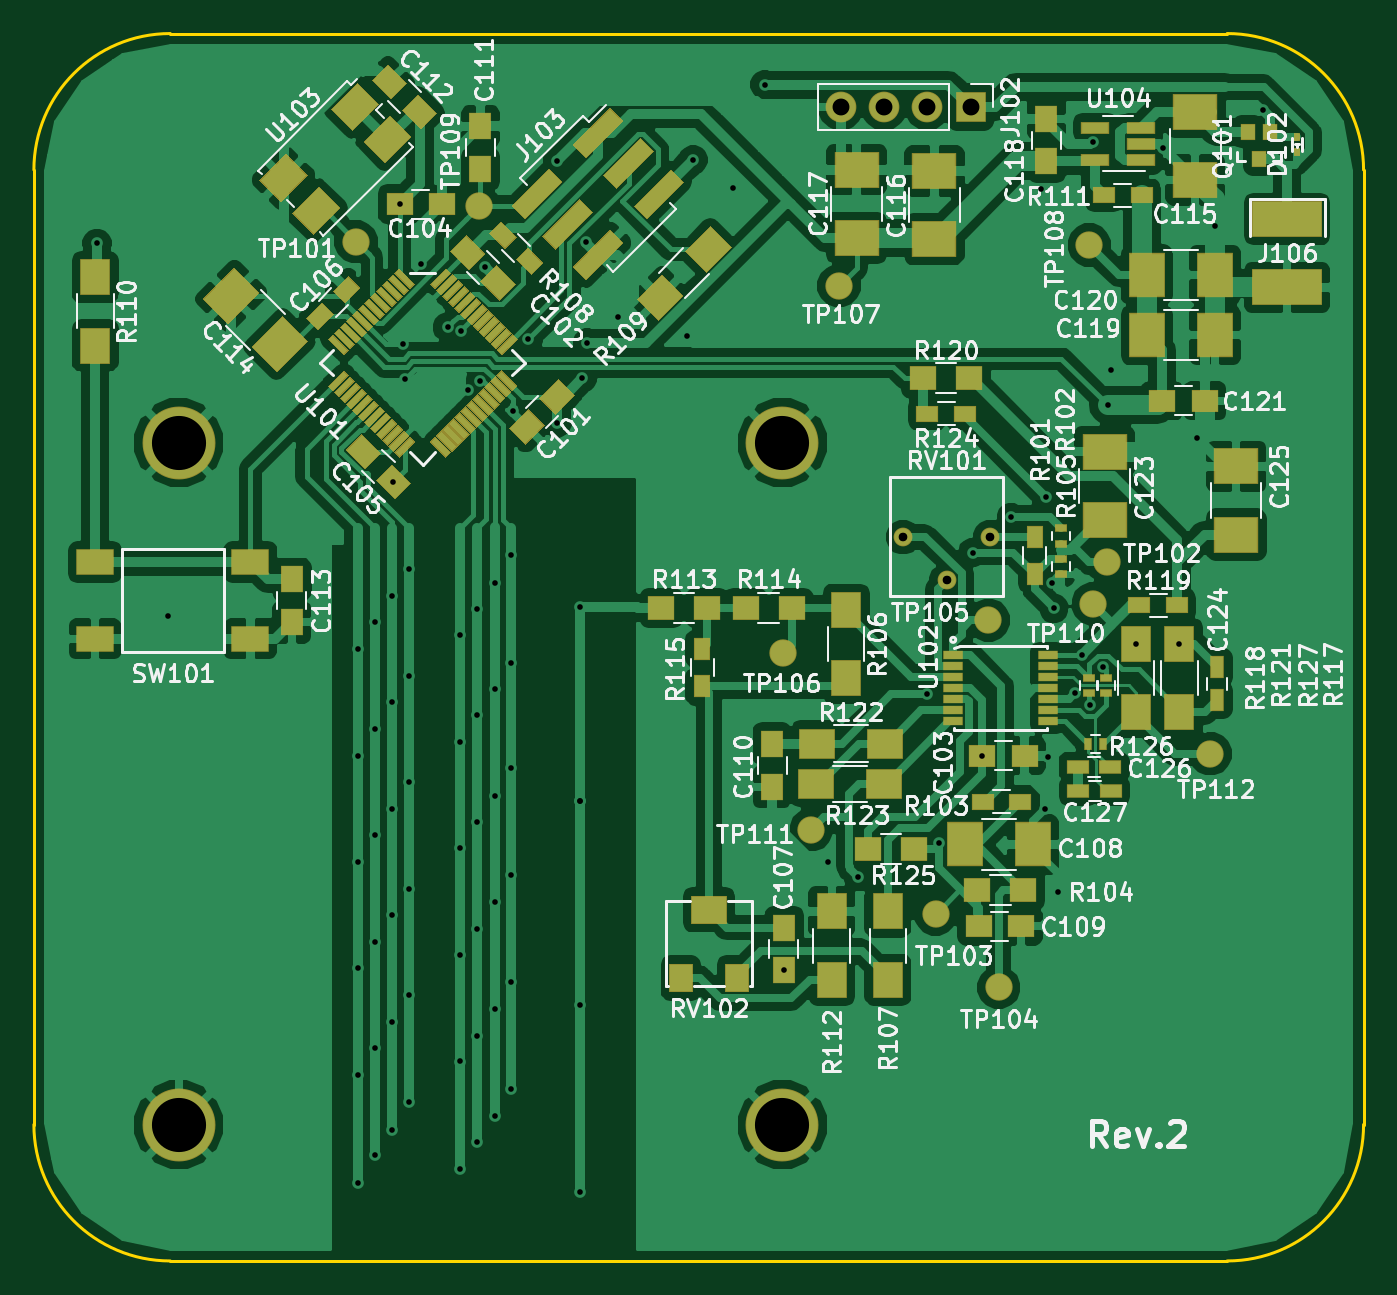
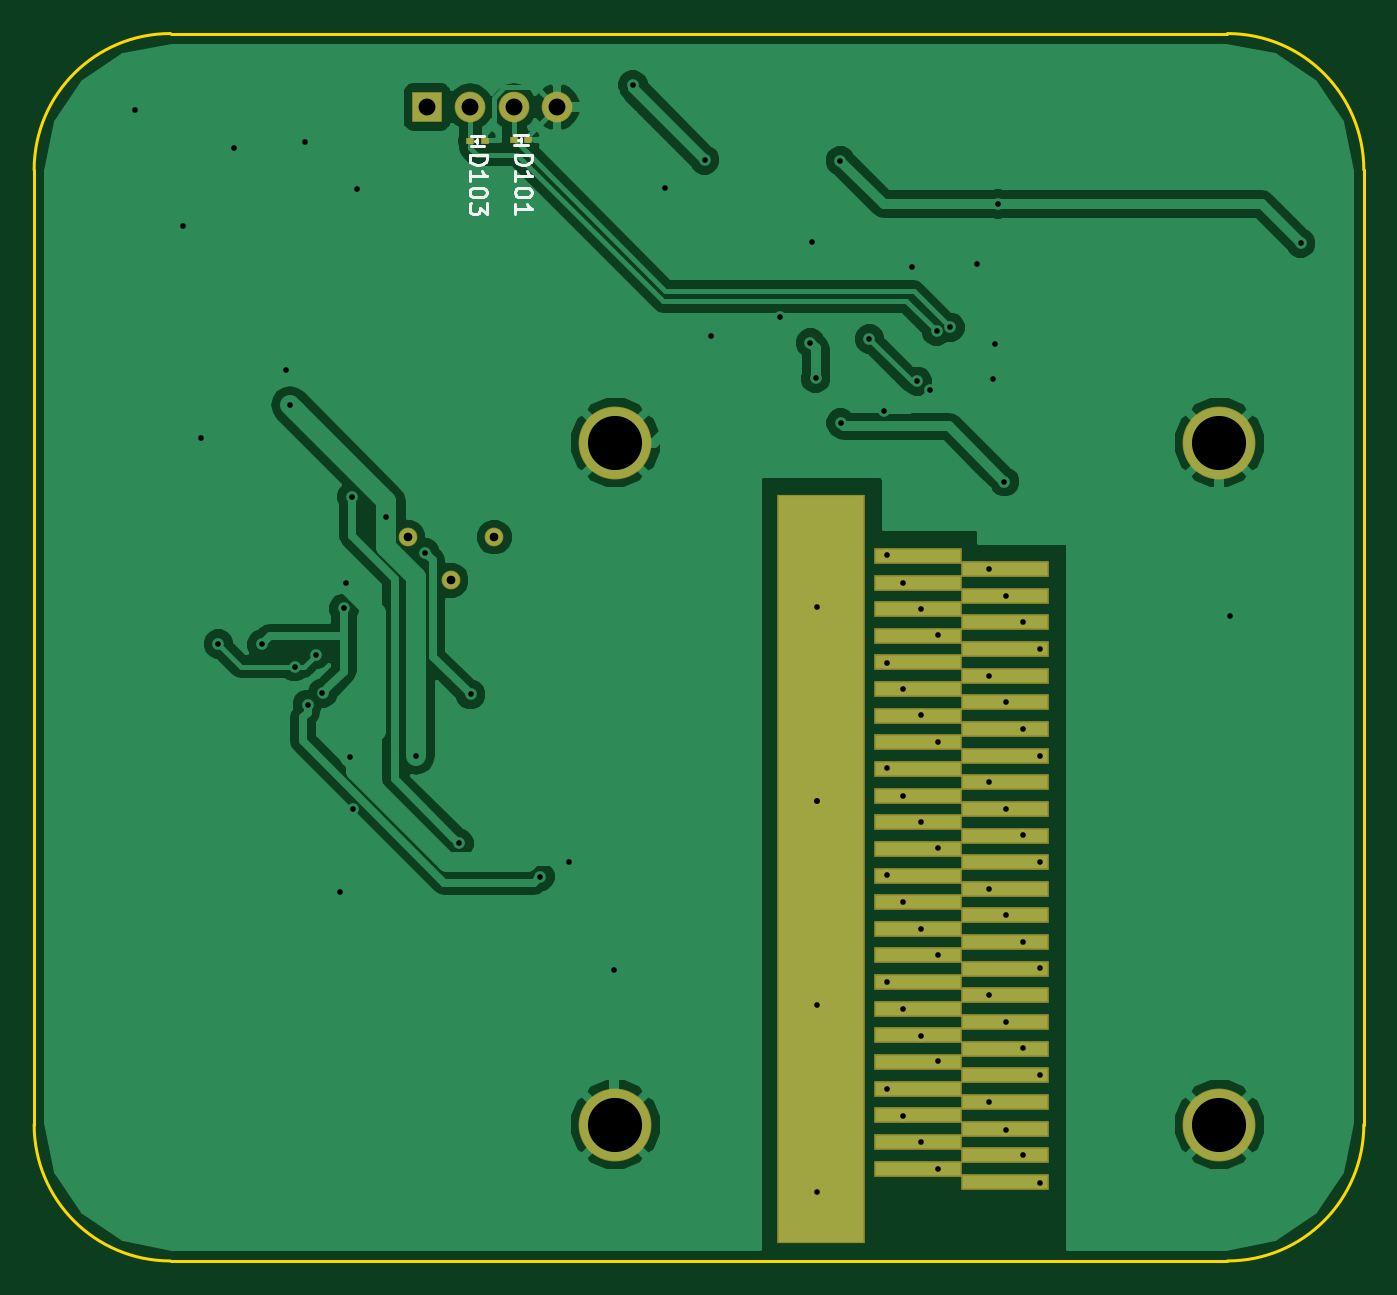
Circuit board: 8 layer files. Board 78.0 x 72.0 mm.
- bottom_copper: capacitive-B.Cu.gbr (46520 bytes)
- bottom_mask: capacitive-B.Mask.gbr (2073 bytes)
- bottom_silk: capacitive-B.SilkS.gbr (3271 bytes)
- outline: capacitive-Edge.Cuts.gbr (790 bytes)
- top_copper: capacitive-F.Cu.gbr (177959 bytes)
- top_mask: capacitive-F.Mask.gbr (16322 bytes)
- top_silk: capacitive-F.SilkS.gbr (104817 bytes)
- drill: capacitive.drl (2017 bytes)

=== bottom_copper: capacitive-B.Cu.gbr (46520 bytes, source omitted) ===
=== bottom_mask: capacitive-B.Mask.gbr ===
G04 #@! TF.FileFunction,Soldermask,Bot*
%FSLAX46Y46*%
G04 Gerber Fmt 4.6, Leading zero omitted, Abs format (unit mm)*
G04 Created by KiCad (PCBNEW 4.0.7) date Tue Jul 24 07:37:36 2018*
%MOMM*%
%LPD*%
G01*
G04 APERTURE LIST*
%ADD10C,0.100000*%
%ADD11C,1.101600*%
%ADD12R,1.801600X1.801600*%
%ADD13O,1.801600X1.801600*%
%ADD14R,0.461600X0.351600*%
%ADD15R,5.140000X0.921250*%
%ADD16R,5.140000X43.890000*%
%ADD17C,4.276600*%
G04 APERTURE END LIST*
D10*
D11*
X124540000Y-88080000D03*
X127080000Y-85540000D03*
X122000000Y-85540000D03*
D12*
X125950000Y-60310000D03*
D13*
X123410000Y-60310000D03*
X120870000Y-60310000D03*
X118330000Y-60310000D03*
D14*
X120870000Y-62250000D03*
X120030000Y-62250000D03*
X123420000Y-62300000D03*
X122580000Y-62300000D03*
D15*
X92020000Y-123359375D03*
X97180000Y-122578125D03*
X92020000Y-121796875D03*
X97180000Y-121015625D03*
X92020000Y-120234375D03*
X97180000Y-119453125D03*
X92020000Y-118671875D03*
X97180000Y-117890625D03*
X92020000Y-117109375D03*
X97180000Y-116328125D03*
X92020000Y-115546875D03*
X97180000Y-114765625D03*
X92020000Y-113984375D03*
X97180000Y-113203125D03*
X92020000Y-112421875D03*
X97180000Y-111640625D03*
X92020000Y-110859375D03*
X97180000Y-110078125D03*
X92020000Y-109296875D03*
X97180000Y-108515625D03*
X92020000Y-107734375D03*
X97180000Y-106953125D03*
X92020000Y-106171875D03*
X97180000Y-105390625D03*
X92020000Y-104609375D03*
X97180000Y-103828125D03*
X92020000Y-103046875D03*
X97180000Y-102265625D03*
X92020000Y-101484375D03*
X97180000Y-100703125D03*
X92020000Y-99921875D03*
X97180000Y-99140625D03*
X92020000Y-98359375D03*
X97180000Y-97578125D03*
X92020000Y-96796875D03*
X97180000Y-96015625D03*
X92020000Y-95234375D03*
X97180000Y-94453125D03*
X92020000Y-93671875D03*
X97180000Y-92890625D03*
X92020000Y-92109375D03*
X97180000Y-91328125D03*
X92020000Y-90546875D03*
X97180000Y-89765625D03*
X92020000Y-88984375D03*
X97180000Y-88203125D03*
X92020000Y-87421875D03*
X97180000Y-86640625D03*
D16*
X102820000Y-105000000D03*
D17*
X79485100Y-80000000D03*
X114902500Y-80000000D03*
X79485100Y-120000000D03*
X114902500Y-120000000D03*
M02*

=== bottom_silk: capacitive-B.SilkS.gbr ===
G04 #@! TF.FileFunction,Legend,Bot*
%FSLAX46Y46*%
G04 Gerber Fmt 4.6, Leading zero omitted, Abs format (unit mm)*
G04 Created by KiCad (PCBNEW 4.0.7) date Tue Jul 24 07:37:36 2018*
%MOMM*%
%LPD*%
G01*
G04 APERTURE LIST*
%ADD10C,0.100000*%
%ADD11C,0.150000*%
G04 APERTURE END LIST*
D10*
D11*
X120050000Y-62550000D02*
X120850000Y-62550000D01*
X120850000Y-61950000D02*
X120050000Y-61950000D01*
X120450000Y-62250000D02*
X120600000Y-62250000D01*
X120450000Y-62150000D02*
X120450000Y-62350000D01*
X122600000Y-62600000D02*
X123400000Y-62600000D01*
X123400000Y-62000000D02*
X122600000Y-62000000D01*
X123000000Y-62300000D02*
X123150000Y-62300000D01*
X123000000Y-62200000D02*
X123000000Y-62400000D01*
X120802381Y-63134524D02*
X119802381Y-63134524D01*
X119802381Y-63372619D01*
X119850000Y-63515477D01*
X119945238Y-63610715D01*
X120040476Y-63658334D01*
X120230952Y-63705953D01*
X120373810Y-63705953D01*
X120564286Y-63658334D01*
X120659524Y-63610715D01*
X120754762Y-63515477D01*
X120802381Y-63372619D01*
X120802381Y-63134524D01*
X120802381Y-64658334D02*
X120802381Y-64086905D01*
X120802381Y-64372619D02*
X119802381Y-64372619D01*
X119945238Y-64277381D01*
X120040476Y-64182143D01*
X120088095Y-64086905D01*
X119802381Y-65277381D02*
X119802381Y-65372620D01*
X119850000Y-65467858D01*
X119897619Y-65515477D01*
X119992857Y-65563096D01*
X120183333Y-65610715D01*
X120421429Y-65610715D01*
X120611905Y-65563096D01*
X120707143Y-65515477D01*
X120754762Y-65467858D01*
X120802381Y-65372620D01*
X120802381Y-65277381D01*
X120754762Y-65182143D01*
X120707143Y-65134524D01*
X120611905Y-65086905D01*
X120421429Y-65039286D01*
X120183333Y-65039286D01*
X119992857Y-65086905D01*
X119897619Y-65134524D01*
X119850000Y-65182143D01*
X119802381Y-65277381D01*
X120802381Y-66563096D02*
X120802381Y-65991667D01*
X120802381Y-66277381D02*
X119802381Y-66277381D01*
X119945238Y-66182143D01*
X120040476Y-66086905D01*
X120088095Y-65991667D01*
X123452381Y-63134524D02*
X122452381Y-63134524D01*
X122452381Y-63372619D01*
X122500000Y-63515477D01*
X122595238Y-63610715D01*
X122690476Y-63658334D01*
X122880952Y-63705953D01*
X123023810Y-63705953D01*
X123214286Y-63658334D01*
X123309524Y-63610715D01*
X123404762Y-63515477D01*
X123452381Y-63372619D01*
X123452381Y-63134524D01*
X123452381Y-64658334D02*
X123452381Y-64086905D01*
X123452381Y-64372619D02*
X122452381Y-64372619D01*
X122595238Y-64277381D01*
X122690476Y-64182143D01*
X122738095Y-64086905D01*
X122452381Y-65277381D02*
X122452381Y-65372620D01*
X122500000Y-65467858D01*
X122547619Y-65515477D01*
X122642857Y-65563096D01*
X122833333Y-65610715D01*
X123071429Y-65610715D01*
X123261905Y-65563096D01*
X123357143Y-65515477D01*
X123404762Y-65467858D01*
X123452381Y-65372620D01*
X123452381Y-65277381D01*
X123404762Y-65182143D01*
X123357143Y-65134524D01*
X123261905Y-65086905D01*
X123071429Y-65039286D01*
X122833333Y-65039286D01*
X122642857Y-65086905D01*
X122547619Y-65134524D01*
X122500000Y-65182143D01*
X122452381Y-65277381D01*
X122452381Y-65944048D02*
X122452381Y-66563096D01*
X122833333Y-66229762D01*
X122833333Y-66372620D01*
X122880952Y-66467858D01*
X122928571Y-66515477D01*
X123023810Y-66563096D01*
X123261905Y-66563096D01*
X123357143Y-66515477D01*
X123404762Y-66467858D01*
X123452381Y-66372620D01*
X123452381Y-66086905D01*
X123404762Y-65991667D01*
X123357143Y-65944048D01*
M02*

=== outline: capacitive-Edge.Cuts.gbr ===
G04 #@! TF.FileFunction,Profile,NP*
%FSLAX46Y46*%
G04 Gerber Fmt 4.6, Leading zero omitted, Abs format (unit mm)*
G04 Created by KiCad (PCBNEW 4.0.7) date Tue Jul 24 07:37:36 2018*
%MOMM*%
%LPD*%
G01*
G04 APERTURE LIST*
%ADD10C,0.100000*%
%ADD11C,0.150000*%
G04 APERTURE END LIST*
D10*
D11*
X141000000Y-128000000D02*
G75*
G03X149000000Y-120000000I0J8000000D01*
G01*
X71000000Y-120000000D02*
G75*
G03X79000000Y-128000000I8000000J0D01*
G01*
X79000000Y-56000000D02*
G75*
G03X71000000Y-64000000I0J-8000000D01*
G01*
X149000000Y-64000000D02*
G75*
G03X141000000Y-56000000I-8000000J0D01*
G01*
X71000000Y-120000000D02*
X71000000Y-64000000D01*
X141000000Y-128000000D02*
X79000000Y-128000000D01*
X149000000Y-64000000D02*
X149000000Y-120000000D01*
X79000000Y-56000000D02*
X141000000Y-56000000D01*
M02*

=== top_copper: capacitive-F.Cu.gbr (177959 bytes, source omitted) ===
=== top_mask: capacitive-F.Mask.gbr (16322 bytes, source omitted) ===
=== top_silk: capacitive-F.SilkS.gbr (104817 bytes, source omitted) ===
=== drill: capacitive.drl ===
M48
;DRILL file {KiCad 4.0.7} date Tue Jul 24 07:37:43 2018
;FORMAT={-:-/ absolute / inch / decimal}
FMAT,2
INCH,TZ
T1C0.013
T2C0.020
T3C0.039
T4C0.125
%
G90
G05
M72
T1
X2.9409Y-2.689
X3.1043Y-3.5492
X3.5433Y-3.626
X3.5433Y-3.874
X3.5433Y-4.1181
X3.5433Y-4.3622
X3.5433Y-4.6102
X3.5433Y-4.8583
X3.5827Y-3.563
X3.5827Y-3.811
X3.5827Y-4.0551
X3.5827Y-4.3031
X3.5827Y-4.5472
X3.5827Y-4.7953
X3.622Y-3.5039
X3.622Y-3.748
X3.622Y-3.9961
X3.622Y-4.2402
X3.622Y-4.4882
X3.622Y-4.7362
X3.6254Y-3.2396
X3.6398Y-2.5984
X3.6477Y-2.9219
X3.6524Y-3.0028
X3.6614Y-3.4409
X3.6614Y-3.689
X3.6614Y-3.9331
X3.6614Y-4.1811
X3.6614Y-4.4252
X3.6614Y-4.6732
X3.6894Y-2.737
X3.7505Y-2.883
X3.7795Y-3.5945
X3.7795Y-3.8406
X3.7795Y-4.0866
X3.7795Y-4.3327
X3.7795Y-4.5787
X3.7795Y-4.8268
X3.7821Y-2.8925
X3.7972Y-3.0276
X3.8189Y-3.5335
X3.8189Y-3.7795
X3.8189Y-4.0256
X3.8189Y-4.2717
X3.8189Y-4.5197
X3.8189Y-4.7638
X3.8265Y-3.0077
X3.8378Y-2.7437
X3.8601Y-3.4744
X3.8601Y-3.7185
X3.8601Y-3.9646
X3.8601Y-4.2106
X3.8601Y-4.4567
X3.8601Y-4.7047
X3.8976Y-3.4094
X3.8976Y-3.6575
X3.8976Y-3.9016
X3.8976Y-4.1476
X3.8976Y-4.3957
X3.8976Y-4.6417
X3.9028Y-3.0768
X3.937Y-2.9102
X4.0035Y-3.1041
X4.0043Y-2.4984
X4.0571Y-3.5295
X4.0571Y-3.9764
X4.0571Y-3.9764
X4.0571Y-4.4488
X4.0571Y-4.8799
X4.0614Y-3.0008
X4.0707Y-2.6853
X4.0732Y-2.9193
X4.1437Y-2.8583
X4.3041Y-2.9026
X4.3177Y-2.4965
X4.4094Y-2.561
X4.4835Y-2.3231
X4.5276Y-4.3681
X4.6303Y-4.1181
X4.698Y-4.152
X4.8583Y-3.7311
X4.8851Y-4.075
X4.963Y-3.4039
X4.9846Y-3.8724
X5.0525Y-3.3217
X5.1211Y-2.564
X5.1303Y-3.9961
X5.1331Y-3.2752
X5.1366Y-3.8752
X5.1469Y-3.4728
X5.1508Y-3.5323
X5.1594Y-4.1878
X5.2002Y-3.7281
X5.2157Y-3.639
X5.2346Y-3.7543
X5.2402Y-2.4547
X5.2646Y-3.6665
X5.2752Y-3.0626
X5.2835Y-2.9823
X5.3406Y-3.615
X5.4035Y-2.4685
X5.4406Y-3.6146
X5.4803Y-3.1394
X5.5228Y-2.6488
X5.6339Y-2.3819
T2
X4.8031Y-3.3677
X4.9031Y-3.4677
X5.0031Y-3.3677
T3
X4.6587Y-2.3744
X4.7587Y-2.3744
X4.8587Y-2.3744
X4.9587Y-2.3744
T4
X3.1293Y-3.1496
X3.1293Y-4.7244
X4.5237Y-3.1496
X4.5237Y-4.7244
T0
M30
